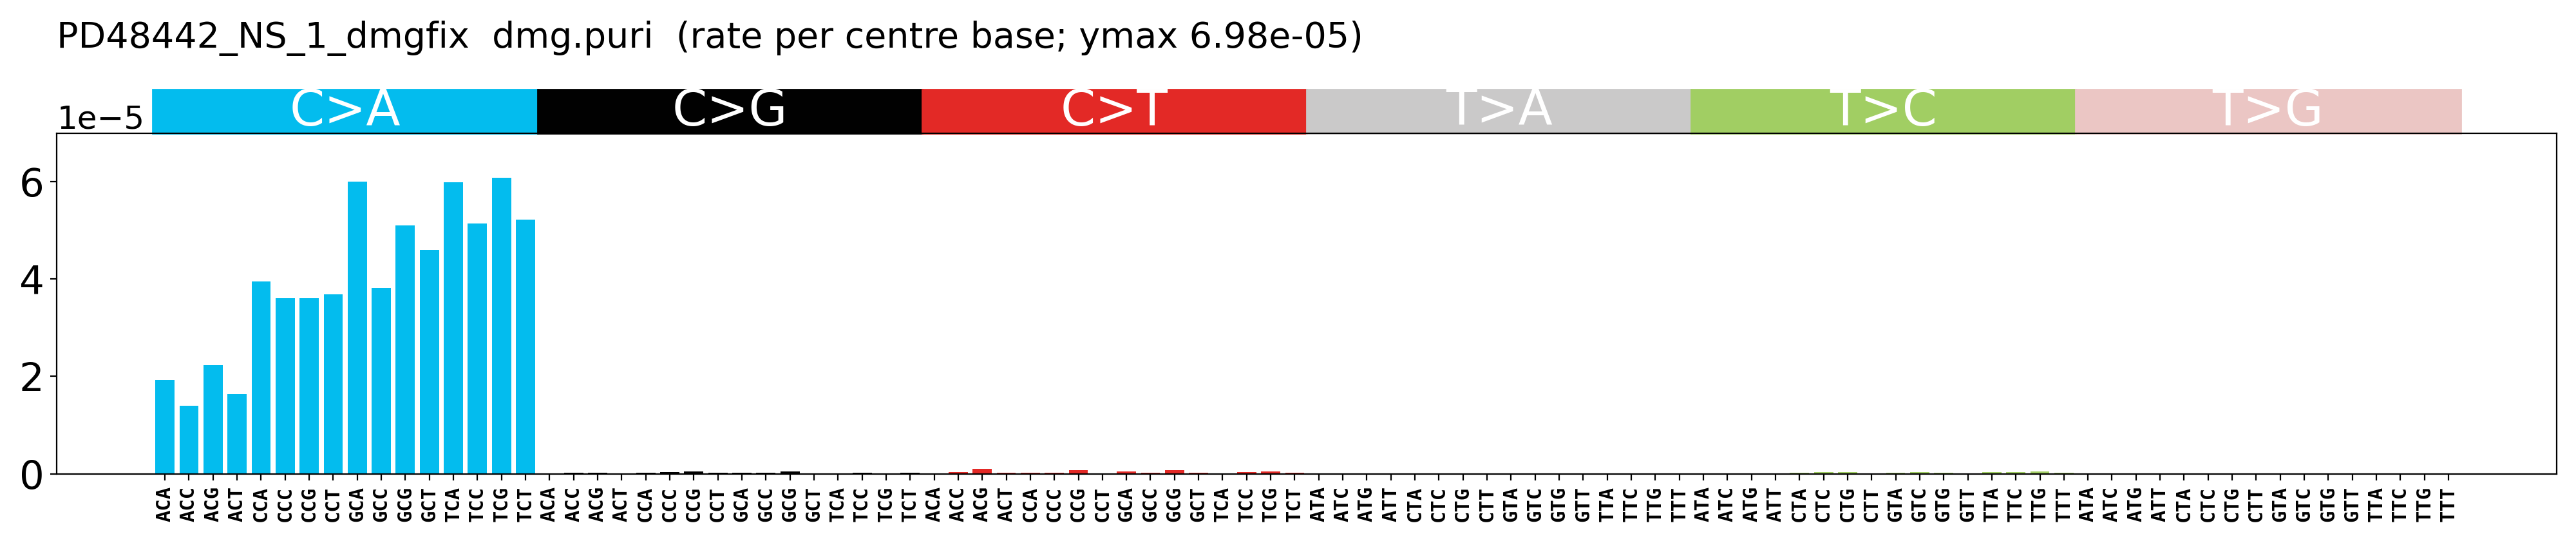

The table this chart was drawn from, first rows:
context	sub	rate
ACA	C>A	1.9280478434548074e-05
ACC	C>A	1.3975160369757822e-05
ACG	C>A	2.227168442848713e-05
ACT	C>A	1.635037547149019e-05
CCA	C>A	3.948974640898281e-05
CCC	C>A	3.605449171396699e-05
CCG	C>A	3.606831608905042e-05
CCT	C>A	3.682169417054879e-05
GCA	C>A	5.9968525091259244e-05
GCC	C>A	3.816966127344703e-05
GCG	C>A	5.097227453839854e-05
GCT	C>A	4.592933714916378e-05
TCA	C>A	5.981125633882251e-05
TCC	C>A	5.133117155635415e-05
TCG	C>A	6.069379561165596e-05
TCT	C>A	5.212681019651575e-05
ACA	C>G	9.471850759330386e-08
ACC	C>G	2.492141081026772e-07
ACG	C>G	1.8255479039743547e-07
ACT	C>G	8.15480073391032e-08
CCA	C>G	1.899687139337718e-07
CCC	C>G	4.1107258961292533e-07
CCG	C>G	4.497296270455165e-07
CCT	C>G	2.1371416896528828e-07
GCA	C>G	1.852309655328471e-07
GCC	C>G	1.926787545353207e-07
GCG	C>G	5.399605353643913e-07
GCT	C>G	1.454482879459796e-07
TCA	C>G	1.0740035255669332e-07
TCC	C>G	2.1328741643914468e-07
TCG	C>G	1.0742264710027603e-07
TCT	C>G	2.3257918659906638e-07
ACA	C>T	1.683884579436513e-07
ACC	C>T	3.450656881421684e-07
ACG	C>T	1.004051347185895e-06
ACT	C>T	2.310526874607924e-07
CCA	C>T	2.25587847796354e-07
CCC	C>T	2.2266431937366788e-07
CCG	C>T	7.195674032728264e-07
CCT	C>T	1.2571421703840487e-07
GCA	C>T	4.862312845237236e-07
GCC	C>T	2.504823808959169e-07
GCG	C>T	7.559447495101478e-07
GCT	C>T	2.2625289236041272e-07
TCA	C>T	1.396204583237013e-07
TCC	C>T	3.412598663026315e-07
TCG	C>T	5.371132355013801e-07
TCT	C>T	1.7443438994929978e-07
ATA	T>A	1.0172116483184403e-08
ATC	T>A	1.6160579795060577e-08
ATG	T>A	1.2600093885819562e-08
ATT	T>A	4.2588424983964605e-08
CTA	T>A	0.0
CTC	T>A	3.977643152824749e-08
CTG	T>A	7.040098028202304e-08
CTT	T>A	2.167782554414377e-08
GTA	T>A	1.817202841451051e-08
GTC	T>A	0.0
GTG	T>A	0.0
GTT	T>A	0.0
... 36 more rows
